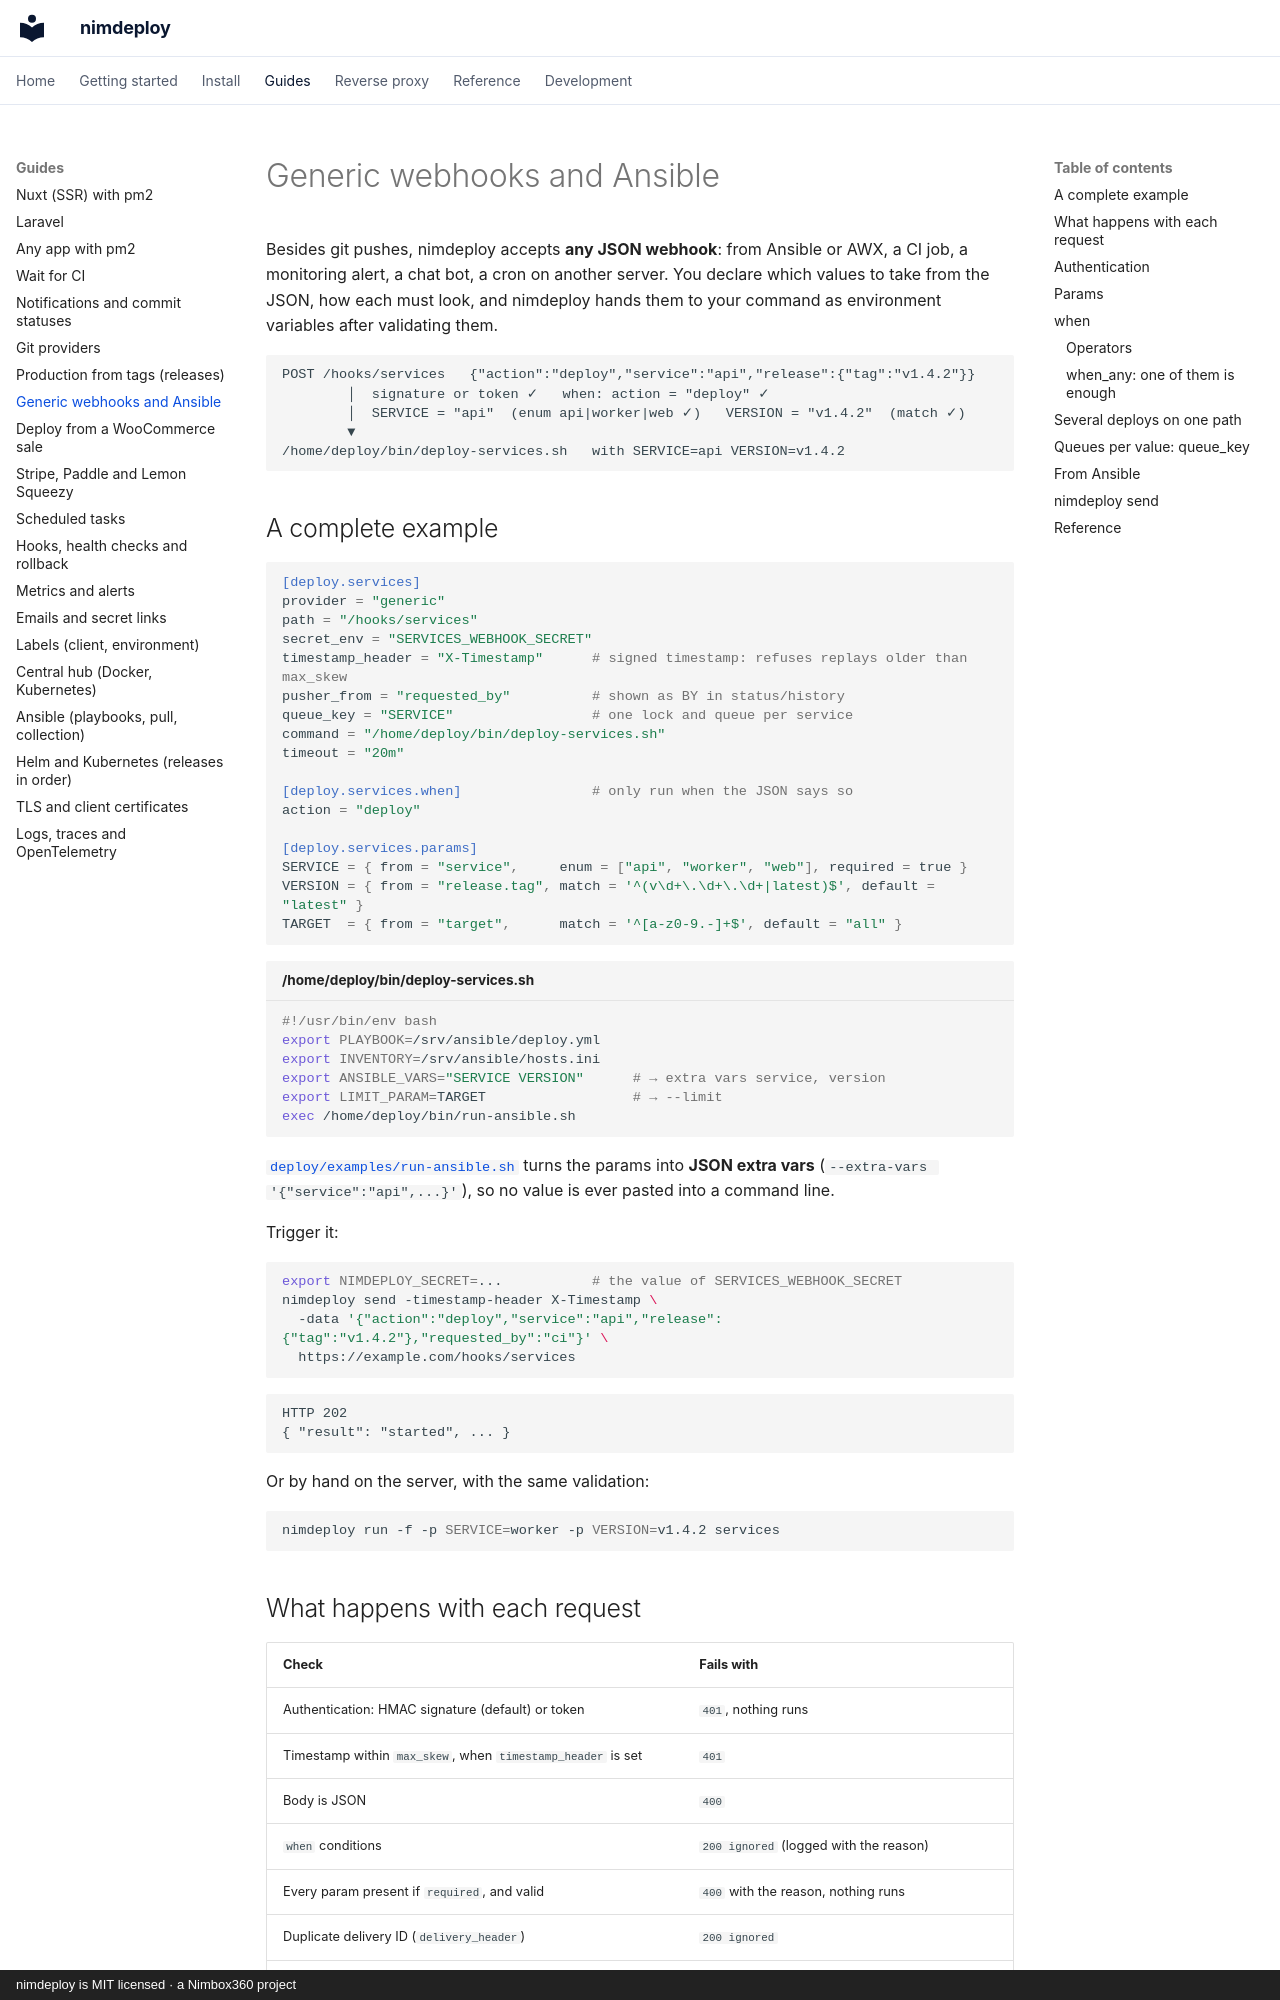

repository: aitorroma/nimdeploy · page: guides/generic/index.html · generator: mkdocs · copyright: nimdeploy is MIT licensed · a Nimbox360 project

# Generic webhooks and Ansible

Besides git pushes, nimdeploy accepts **any JSON webhook**: from Ansible or
AWX, a CI job, a monitoring alert, a chat bot, a cron on another server. You
declare which values to take from the JSON, how each must look, and nimdeploy
hands them to your command as environment variables after validating them.

```text
POST /hooks/services   {"action":"deploy","service":"api","release":{"tag":"v1.4.2"}}
        │  signature or token ✓   when: action = "deploy" ✓
        │  SERVICE = "api"  (enum api|worker|web ✓)   VERSION = "v1.4.2"  (match ✓)
        ▼
/home/deploy/bin/deploy-services.sh   with SERVICE=api VERSION=v1.4.2
```

## A complete example

```toml
[deploy.services]
provider = "generic"
path = "/hooks/services"
secret_env = "SERVICES_WEBHOOK_SECRET"
timestamp_header = "X-Timestamp"      # signed timestamp: refuses replays older than max_skew
pusher_from = "requested_by"          # shown as BY in status/history
queue_key = "SERVICE"                 # one lock and queue per service
command = "/home/deploy/bin/deploy-services.sh"
timeout = "20m"

[deploy.services.when]                # only run when the JSON says so
action = "deploy"

[deploy.services.params]
SERVICE = { from = "service",     enum = ["api", "worker", "web"], required = true }
VERSION = { from = "release.tag", match = '^(v\d+\.\d+\.\d+|latest)$', default = "latest" }
TARGET  = { from = "target",      match = '^[a-z0-9.-]+$', default = "all" }
```

```bash title="/home/deploy/bin/deploy-services.sh"
#!/usr/bin/env bash
export PLAYBOOK=/srv/ansible/deploy.yml
export INVENTORY=/srv/ansible/hosts.ini
export ANSIBLE_VARS="SERVICE VERSION"      # → extra vars service, version
export LIMIT_PARAM=TARGET                  # → --limit
exec /home/deploy/bin/run-ansible.sh
```

[`deploy/examples/run-ansible.sh`](https://github.com/aitorroma/nimdeploy/blob/main/deploy/examples/run-ansible.sh)
turns the params into **JSON extra vars** (`--extra-vars '{"service":"api",...}'`),
so no value is ever pasted into a command line.

Trigger it:

```bash
export NIMDEPLOY_SECRET=...           # the value of SERVICES_WEBHOOK_SECRET
nimdeploy send -timestamp-header X-Timestamp \
  -data '{"action":"deploy","service":"api","release":{"tag":"v1.4.2"},"requested_by":"ci"}' \
  https://example.com/hooks/services
```

```text
HTTP 202
{ "result": "started", ... }
```

Or by hand on the server, with the same validation:

```bash
nimdeploy run -f -p SERVICE=worker -p VERSION=v1.4.2 services
```

## What happens with each request

| Check | Fails with |
|---|---|
| Authentication: HMAC signature (default) or token | `401`, nothing runs |
| Timestamp within `max_skew`, when `timestamp_header` is set | `401` |
| Body is JSON | `400` |
| `when` conditions | `200 ignored` (logged with the reason) |
| Every param present if `required`, and valid | `400` with the reason, nothing runs |
| Duplicate delivery ID (`delivery_header`) | `200 ignored` |
| Otherwise | `202`: started, or queued behind the same lane |
